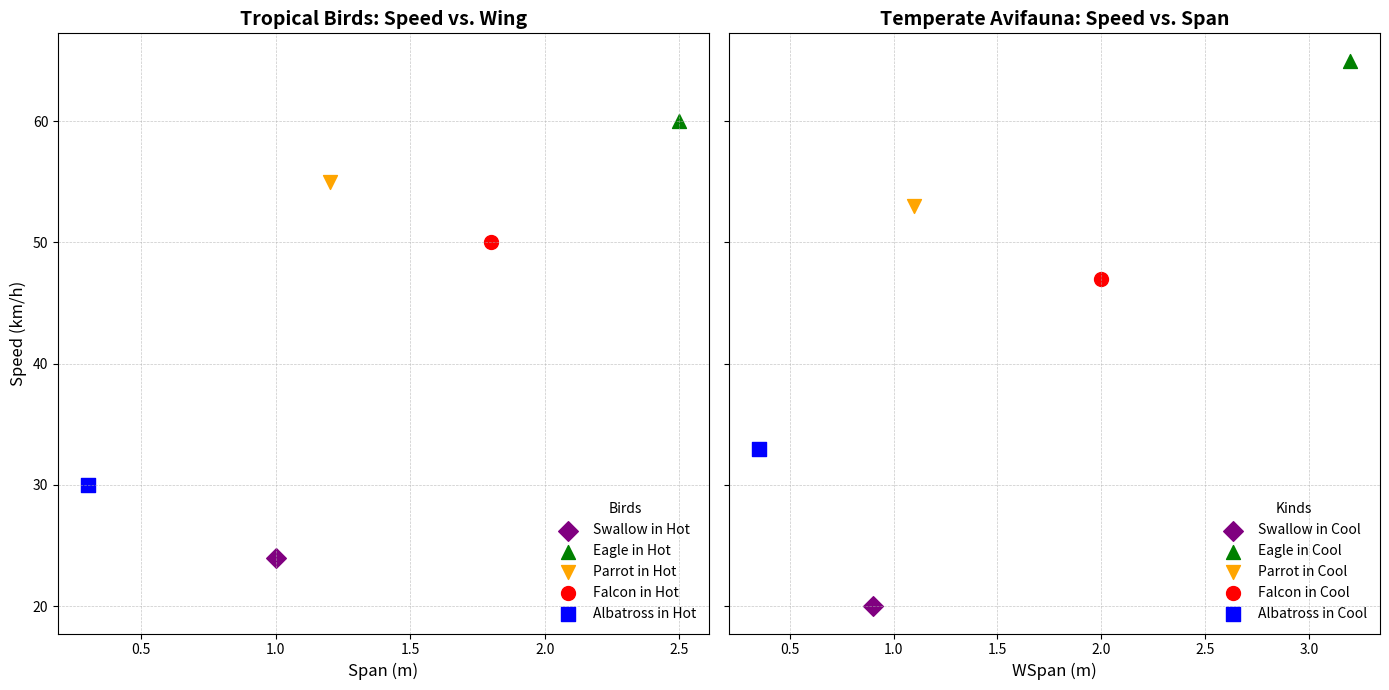

This chart was generated by the following Python code:
import matplotlib.pyplot as plt
import numpy as np

# Define bird species data
species = ['Swallow', 'Eagle', 'Parrot', 'Falcon', 'Albatross']
regions = ['Temperate', 'Tropical']

# Bird data manually created
wing_spans_tropical = [1.0, 2.5, 1.2, 1.8, 0.3]
wing_spans_temperate = [0.9, 3.2, 1.1, 2.0, 0.35]
flying_speeds_tropical = [24, 60, 55, 50, 30]
flying_speeds_temperate = [20, 65, 53, 47, 33]

# Define colors and markers for species
colors = ['purple', 'green', 'orange', 'red', 'blue']
markers = ['D', '^', 'v', 'o', 's']

# Create the figure and multiple subplots
fig, axs = plt.subplots(1, 2, figsize=(14, 7), sharey=True)

# Scatter plot for Tropical region
axi = axs[0]
for i, sp in enumerate(species):
    axi.scatter(wing_spans_tropical[i], flying_speeds_tropical[i], 
                color=colors[i], label=f'{sp} in Hot', s=100, marker=markers[i])

axi.set_title('Tropical Birds: Speed vs. Wing', fontsize=14, fontweight='bold')
axi.set_xlabel('Span (m)', fontsize=12)
axi.set_ylabel('Speed (km/h)', fontsize=12)
axi.legend(title='Birds', loc='lower right', fontsize=10, frameon=False)
axi.grid(True, linestyle='--', linewidth=0.5, alpha=0.7)

# Scatter plot for Temperate region
axj = axs[1]
for i, sp in enumerate(species):
    axj.scatter(wing_spans_temperate[i], flying_speeds_temperate[i], 
                color=colors[i], label=f'{sp} in Cool', s=100, marker=markers[i])

axj.set_title('Temperate Avifauna: Speed vs. Span', fontsize=14, fontweight='bold')
axj.set_xlabel('WSpan (m)', fontsize=12)
axj.legend(title='Kinds', loc='lower right', fontsize=10, frameon=False)
axj.grid(True, linestyle='--', linewidth=0.5, alpha=0.7)

# Adjust layout
plt.tight_layout()

# Show plots
plt.show()
